The GitHub repository yuri0329/AIFactory_FruitQC contains a labelled image folder "AIFactory_FruitQC" with 8 categories: apple fuji, mandarine hallabong, mandarine onjumilgam, pear chuhwang, pear singo, persimmon bansi, persimmon booyu, persimmon daebong. Examples follow, each with its label.

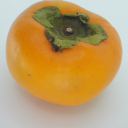
Label: persimmon booyu

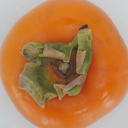
Label: persimmon bansi

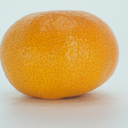
Label: mandarine onjumilgam

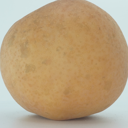
Label: pear singo

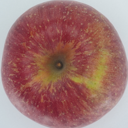
Label: apple fuji

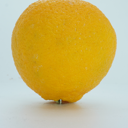
Label: mandarine hallabong
